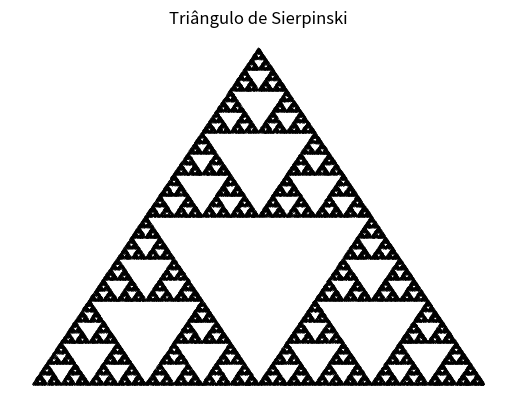

The script that saved this image: (Note: this script raises an exception after producing the figure.)
import time

import matplotlib.pyplot as plt
import numpy as np
import random
import os

# Função para gerar fractais usando um Sistema de Funções Iteradas (IFS)
def gerar_fractal(transformacoes, probabilidades, iteracoes=100000):
    if not abs(sum(probabilidades) - 1.0) < 1e-6:
        raise ValueError("As probabilidades devem somar 1.")

    x, y = 0.0, 0.0
    pontos = []

    for _ in range(iteracoes):
        r = random.random()
        acumulado = 0.0
        for i, prob in enumerate(probabilidades):
            acumulado += prob
            if r < acumulado:
                transformacao = transformacoes[i]
                break

        x, y = transformacao(x, y)
        pontos.append((x, y))

    return pontos

# Triângulo de Sierpinski
def sierpinski():
    transformacoes = [
        lambda x, y: (0.5 * x, 0.5 * y),
        lambda x, y: (0.5 * x + 0.5, 0.5 * y),
        lambda x, y: (0.5 * x + 0.25, 0.5 * y + 0.5)
    ]
    probabilidades = [1/3, 1/3, 1/3]
    pontos = gerar_fractal(transformacoes, probabilidades, iteracoes=100000)

    x_vals, y_vals = zip(*pontos)
    plt.figure()
    plt.scatter(x_vals, y_vals, s=0.1, color='black', marker='.')
    plt.title("Triângulo de Sierpinski")
    plt.axis('off')
    plt.savefig(os.path.join(os.path.expanduser("~"), "Desktop", "sierpinski.png"), bbox_inches='tight', dpi=300)
    plt.close()

# Samambaia de Barnsley
def samambaia_barnsley():
    transformacoes = [
        lambda x, y: (0.0, 0.16 * y),
        lambda x, y: (0.85 * x + 0.04 * y, -0.04 * x + 0.85 * y + 1.6),
        lambda x, y: (0.2 * x - 0.26 * y, 0.23 * x + 0.22 * y + 1.6),
        lambda x, y: (-0.15 * x + 0.28 * y, 0.26 * x + 0.24 * y + 0.44)
    ]
    probabilidades = [0.01, 0.85, 0.07, 0.07]
    pontos = gerar_fractal(transformacoes, probabilidades, iteracoes=100000)

    x_vals, y_vals = zip(*pontos)
    plt.figure()
    plt.scatter(x_vals, y_vals, s=0.1, color='green', marker='.')
    plt.title("Samambaia de Barnsley")
    plt.axis('off')
    plt.savefig(os.path.join(os.path.expanduser("~"), "Desktop", "samambaia_barnsley.png"), bbox_inches='tight', dpi=300)
    plt.close()

# Conjunto de Mandelbrot
def mandelbrot(width=800, height=800, max_iter=100):
    x_min, x_max = -2.0, 1.0
    y_min, y_max = -1.5, 1.5
    image = np.zeros((height, width))

    for row in range(height):
        for col in range(width):
            c = complex(x_min + (x_max - x_min) * col / width,
                        y_min + (y_max - y_min) * row / height)
            z = 0.0j
            n = 0
            while abs(z) <= 2 and n < max_iter:
                z = z * z + c
                n += 1
            image[row, col] = n

    plt.figure()
    plt.imshow(image, extent=(x_min, x_max, y_min, y_max), cmap='hot', interpolation='bilinear')
    plt.title("Conjunto de Mandelbrot")
    plt.axis('off')
    plt.savefig(os.path.join(os.path.expanduser("~"), "Desktop", "mandelbrot.png"), bbox_inches='tight', dpi=300)
    plt.close()

# Conjunto de Julia
def julia(c=-0.7 + 0.27015j, width=800, height=800, max_iter=100):
    x_min, x_max = -1.5, 1.5
    y_min, y_max = -1.5, 1.5
    image = np.zeros((height, width))

    for row in range(height):
        for col in range(width):
            z = complex(x_min + (x_max - x_min) * col / width,
                        y_min + (y_max - y_min) * row / height)
            n = 0
            while abs(z) <= 2 and n < max_iter:
                z = z * z + c
                n += 1
            image[row, col] = n

    plt.figure()
    plt.imshow(image, extent=(x_min, x_max, y_min, y_max), cmap='twilight_shifted', interpolation='bilinear')
    plt.title("Conjunto de Julia")
    plt.axis('off')
    plt.savefig(os.path.join(os.path.expanduser("~"), "Desktop", "julia.png"), bbox_inches='tight', dpi=300)
    plt.close()

# Curva de Koch (usando matplotlib)
def koch_curve(order=4, size=300):
    def koch_curve_recursive(points, order):
        if order == 0:
            return points
        new_points = []
        for i in range(len(points) - 1):
            p1, p2 = points[i], points[i + 1]
            dx, dy = p2[0] - p1[0], p2[1] - p1[1]
            new_points.append(p1)
            new_points.append((p1[0] + dx / 3, p1[1] + dy / 3))
            new_points.append((p1[0] + dx / 2 - dy * np.sqrt(3) / 6, p1[1] + dy / 2 + dx * np.sqrt(3) / 6))
            new_points.append((p1[0] + 2 * dx / 3, p1[1] + 2 * dy / 3))
        new_points.append(points[-1])
        return koch_curve_recursive(new_points, order - 1)

    points = [(0, 0), (size, 0)]
    points = koch_curve_recursive(points, order)

    x_vals, y_vals = zip(*points)
    plt.figure()
    plt.plot(x_vals, y_vals, color='blue', linewidth=1)
    plt.title("Curva de Koch")
    plt.axis('equal')
    plt.axis('off')
    plt.savefig(os.path.join(os.path.expanduser("~"), "Desktop", "koch_curve.png"), bbox_inches='tight', dpi=300)
    plt.close()

# Árvore Fractal (usando matplotlib)
def fractal_tree():
    def draw_tree(ax, x, y, length, angle, depth):
        if depth == 0:
            return
        x_end = x + length * np.cos(np.radians(angle))
        y_end = y + length * np.sin(np.radians(angle))
        ax.plot([x, x_end], [y, y_end], color='brown', linewidth=1)
        draw_tree(ax, x_end, y_end, length * 0.7, angle - 30, depth - 1)
        draw_tree(ax, x_end, y_end, length * 0.7, angle + 30, depth - 1)

    fig, ax = plt.subplots()
    draw_tree(ax, 0, 0, 100, 90, 8)
    plt.title("Árvore Fractal")
    plt.axis('equal')
    plt.axis('off')
    plt.savefig(os.path.join(os.path.expanduser("~"), "Desktop", "fractal_tree.png"), bbox_inches='tight', dpi=300)
    plt.close()

# Tapete de Sierpinski
def sierpinski_carpet(size=3, iterations=4):
    carpet = np.ones((size**iterations, size**iterations))

    def recursive_remove(grid, x, y, size, iteration):
        if iteration == 0:
            return
        sub_size = size // 3
        for i in range(3):
            for j in range(3):
                if i == 1 and j == 1:
                    grid[x + sub_size:x + 2 * sub_size, y + sub_size:y + 2 * sub_size] = 0
                else:
                    recursive_remove(grid, x + i * sub_size, y + j * sub_size, sub_size, iteration - 1)

    recursive_remove(carpet, 0, 0, size**iterations, iterations)
    plt.figure()
    plt.imshow(carpet, cmap='gray_r')
    plt.title("Tapete de Sierpinski")
    plt.axis('off')
    plt.savefig(os.path.join(os.path.expanduser("~"), "Desktop", "sierpinski_carpet.png"), bbox_inches='tight', dpi=300)
    plt.close()

# Esponja de Menger
def menger_sponge(iterations=2):
    def generate_sponge(grid, x, y, z, size, iteration):
        if iteration == 0:
            return
        sub_size = size // 3
        for i in range(3):
            for j in range(3):
                for k in range(3):
                    if i == 1 and j == 1 or i == 1 and k == 1 or j == 1 and k == 1:
                        continue
                    generate_sponge(grid, x + i * sub_size, y + j * sub_size, z + k * sub_size, sub_size, iteration - 1)

    grid_size = 3**iterations
    grid = np.ones((grid_size, grid_size, grid_size))
    generate_sponge(grid, 0, 0, 0, grid_size, iterations)

    fig = plt.figure()
    ax = fig.add_subplot(111, projection='3d')
    ax.voxels(grid, edgecolor='k')
    plt.title("Esponja de Menger")
    plt.savefig(os.path.join(os.path.expanduser("~"), "Desktop", "menger_sponge.png"), bbox_inches='tight', dpi=300)
    plt.close()

# Função para gerar todos os fractais
def gerar_todos_fractais():
    inicio_tempo = time.time()

    print("Gerando Triângulo de Sierpinski...")
    sierpinski()

    print("Gerando Samambaia de Barnsley...")
    samambaia_barnsley()

    print("Gerando Conjunto de Mandelbrot...")
    mandelbrot()

    print("Gerando Conjunto de Julia...")
    julia()

    print("Gerando Curva de Koch...")
    koch_curve()

    print("Gerando Árvore Fractal...")
    fractal_tree()

    print("Gerando Tapete de Sierpinski...")
    sierpinski_carpet()

    print("Gerando Esponja de Menger...")
    menger_sponge()

    fim_tempo = time.time()
    print(f"Fractais gerados em {fim_tempo-inicio_tempo:.2f} segundos")

# Executa a geração de todos os fractais
if __name__ == "__main__":
    gerar_todos_fractais()